Image classification data set "dataset" (adityverma11/silicon_forge_PS01_defect_detection on GitHub). Class labels (7): bridge defect, clean no defect, crack defect, LER, open circuit defect, scratch defect, vias defect.

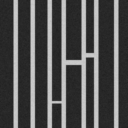
Label: bridge defect

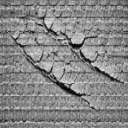
Label: scratch defect

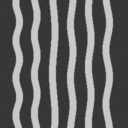
Label: LER

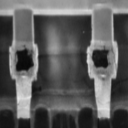
Label: vias defect

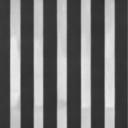
Label: clean no defect

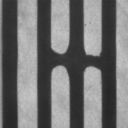
Label: open circuit defect
